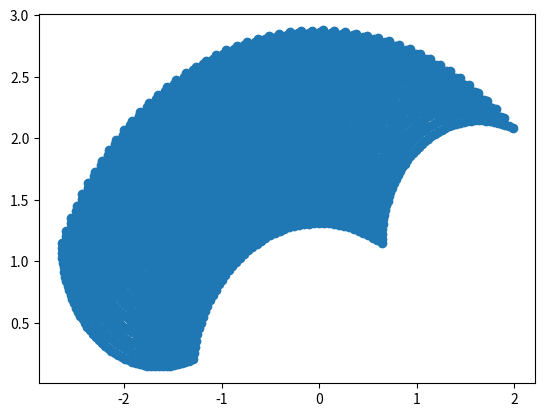

Generate this figure with matplotlib:
import matplotlib.pyplot as plt
import numpy as np
d2r = np.deg2rad
theta11 = np.linspace(d2r(35),d2r(145))
theta22 = np.linspace(d2r(35), d2r(145))
theta1, theta2 = np.meshgrid(theta11, theta22)

px1 = {}
py1 = {}

l1 = 2
l2 = 1

px = l1*np.cos(theta1) + l2*np.cos(theta1 + theta2)
py = l1*np.sin(theta1) + l2*np.sin(theta1 + theta2)
plt.figure()
plt.scatter(px, py)
plt.show()

